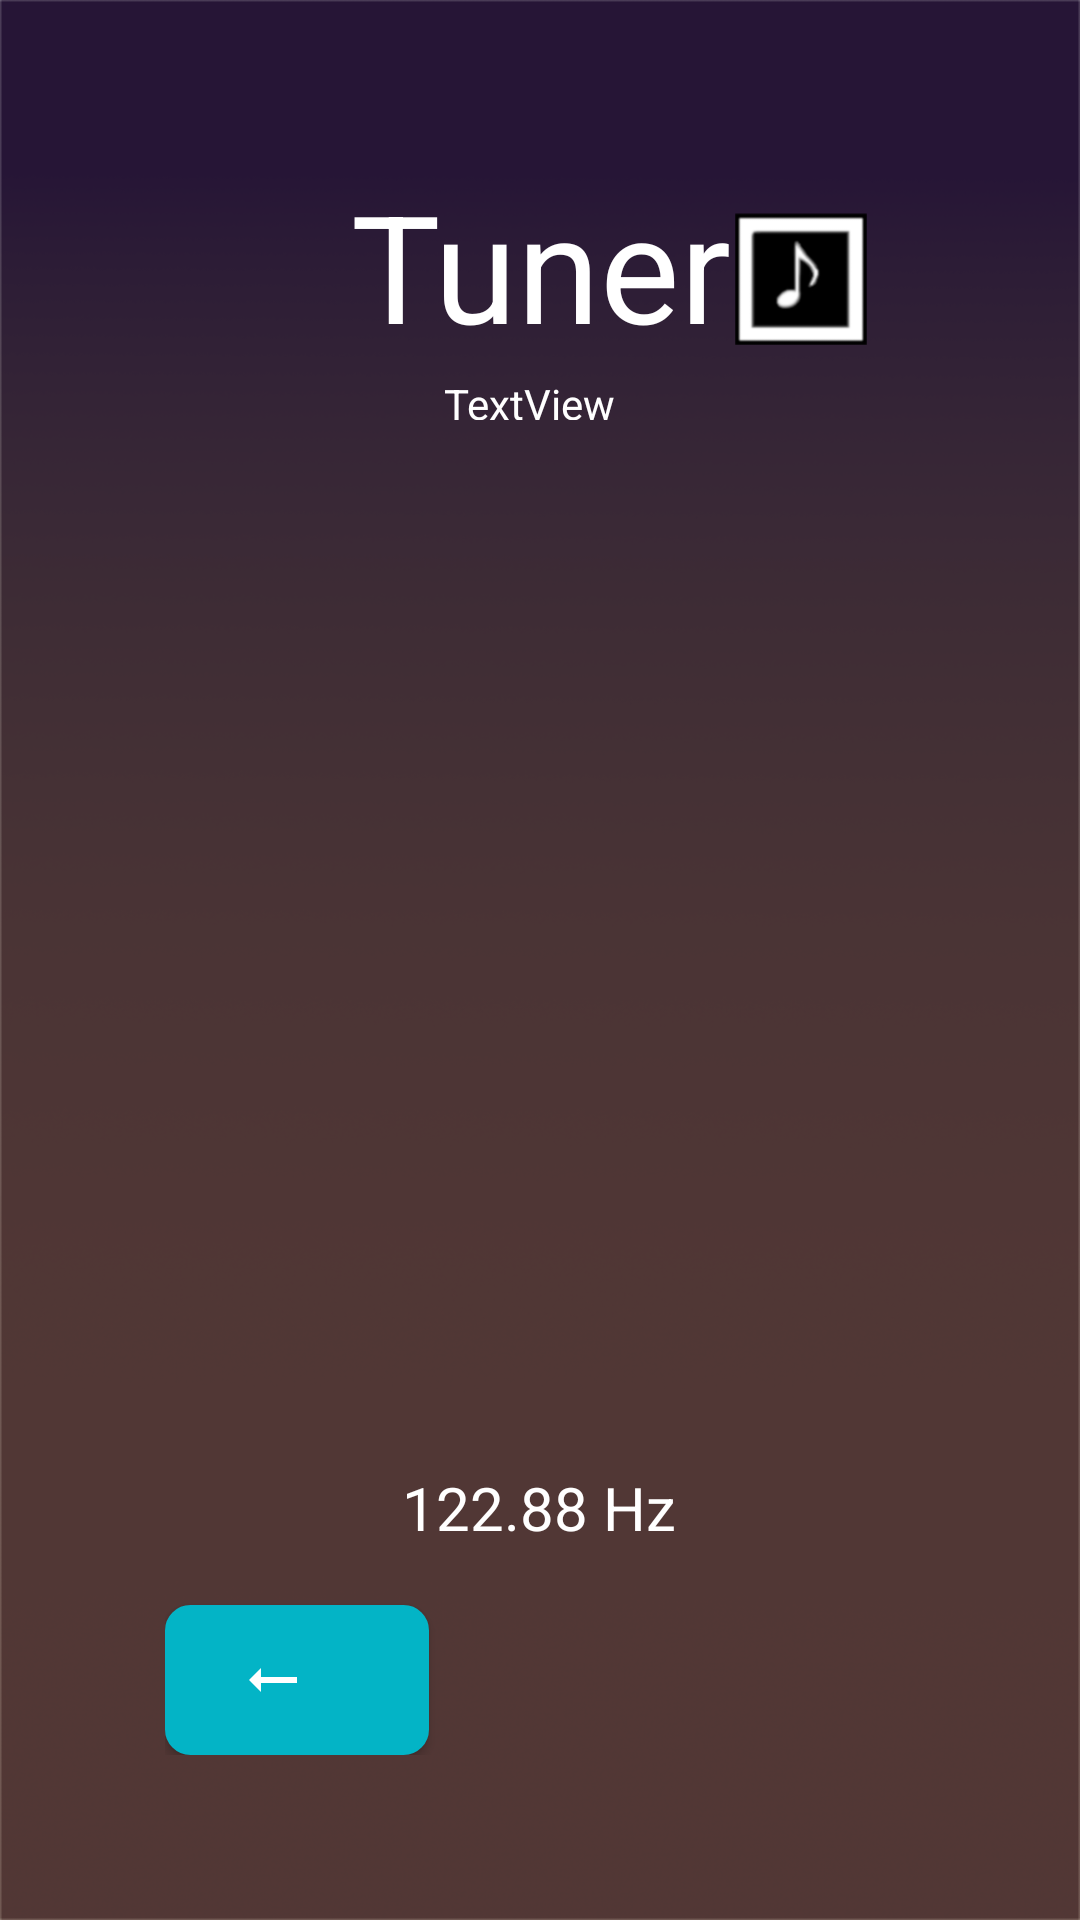

The Android layout XML behind this screen, and the referenced resources:
<!-- AndroidManifest.xml: application theme NoActionBarTheme -->
<!-- res/layout/activity_tuner.xml -->
<?xml version="1.0" encoding="utf-8"?>
<layout xmlns:tools="http://schemas.android.com/tools"
    xmlns:app="http://schemas.android.com/apk/res-auto"
    xmlns:android="http://schemas.android.com/apk/res/android">
    <data>
        <variable
            name="tunerViewModel"
            type="com.example.instrumental.TunerViewModel"
            />
    </data>

    <androidx.constraintlayout.widget.ConstraintLayout
        android:layout_width="match_parent"
        android:layout_height="match_parent"
        android:background="@drawable/bgdark"
        android:padding="55dp"
        tools:context=".TunerActivity">

        <TextView
            android:id="@+id/tvTitle"
            android:layout_width="wrap_content"
            android:layout_height="70dp"
            android:text="Tuner"
            android:textAlignment="viewEnd"
            android:textColor="@color/white"
            android:textSize="50sp"
            app:layout_constraintEnd_toEndOf="parent"
            app:layout_constraintStart_toStartOf="parent"
            app:layout_constraintTop_toTopOf="parent" />


        <TextView
            android:id="@+id/tvNote"
            android:layout_width="wrap_content"
            android:layout_height="wrap_content"
            android:text="@{tunerViewModel.mutableNote.note}"
            android:textAlignment="center"
            android:textColor="@color/white"
            android:textSize="100sp"
            app:layout_constraintEnd_toEndOf="parent"
            app:layout_constraintStart_toStartOf="parent"
            app:layout_constraintTop_toBottomOf="@+id/ivUpArrow" />

        <TextView
            android:id="@+id/tvSelectedInstrument"
            android:layout_width="64dp"
            android:layout_height="15dp"
            android:text="TextView"
            android:textColor="@color/white"
            app:layout_constraintEnd_toEndOf="parent"
            app:layout_constraintStart_toStartOf="parent"
            app:layout_constraintTop_toBottomOf="@+id/tvTitle" />

        <ImageView
            android:id="@+id/ivUpArrow"
            android:layout_width="80dp"
            android:layout_height="80dp"
            android:layout_marginTop="36dp"
            android:textSize="22sp"
            android:rotation="-90"
            app:layout_constraintEnd_toEndOf="parent"
            app:layout_constraintHorizontal_bias="0.498"
            app:layout_constraintStart_toStartOf="parent"
            app:layout_constraintTop_toBottomOf="@+id/tvSelectedInstrument"
            app:srcCompat="@drawable/ic_tuning_direction" />

        <ImageView
            android:id="@+id/ivDownArrow"
            android:layout_width="80dp"
            android:layout_height="80dp"
            android:rotation="90"
            app:layout_constraintEnd_toEndOf="parent"
            app:layout_constraintHorizontal_bias="0.498"
            app:layout_constraintStart_toStartOf="parent"
            app:layout_constraintTop_toBottomOf="@+id/tvNote"
            app:srcCompat="@drawable/ic_tuning_direction" />

        <TextView
            android:id="@+id/tvFrequency"
            android:layout_width="wrap_content"
            android:layout_height="wrap_content"
            android:layout_marginTop="20dp"
            android:text="122.88 Hz"
            android:textAlignment="center"
            android:textColor="@color/white"
            android:textSize="20sp"
            app:layout_constraintEnd_toEndOf="parent"
            app:layout_constraintHorizontal_bias="0.498"
            app:layout_constraintStart_toStartOf="parent"
            app:layout_constraintTop_toBottomOf="@+id/ivDownArrow" />


        <ImageView
            android:id="@+id/ivLogo"
            android:layout_width="44dp"
            android:layout_height="44dp"
            android:layout_marginTop="16dp"
            android:layout_marginEnd="16dp"
            app:layout_constraintEnd_toEndOf="parent"
            app:layout_constraintHorizontal_bias="1.0"
            app:layout_constraintStart_toEndOf="@+id/tvTitle"
            app:layout_constraintTop_toTopOf="parent"
            app:srcCompat="@drawable/logo_small" />

        <Spinner
            android:id="@+id/spnInstrumentSpinner"
            android:layout_width="180dp"
            android:layout_height="44dp"
            android:layout_marginBottom="8dp"
            android:text="Select instrument..."
            android:gravity="right"
            android:outlineSpotShadowColor="@color/black"
            app:theme="@style/ThemeOverlay.AppCompat.Dark"
            android:background="@drawable/style_spinner"
            app:layout_constraintBottom_toBottomOf="parent"
            app:popupTheme="@style/ThemeOverlay.AppCompat.Light"
            app:layout_constraintEnd_toEndOf="parent"
            app:layout_constraintHorizontal_bias="1.0"
            app:layout_constraintStart_toEndOf="@+id/btnBack" />

        <Button
            android:id="@+id/btnBack"
            android:layout_width="wrap_content"
            android:layout_height="50dp"
            android:background="@drawable/button_generic"
            android:backgroundTint="@color/teal_main"
            android:drawableLeft="@drawable/ic_arrow"
            android:paddingLeft="40dp"
            android:rotation="180"
            android:textColor="@color/white"
            android:textSize="28sp"
            app:layout_constraintBottom_toBottomOf="parent"
            app:layout_constraintStart_toStartOf="parent" />




    </androidx.constraintlayout.widget.ConstraintLayout>
</layout>
<!-- resources referenced by this layout -->
<resources>
  <color name="black">#FF000000</color>
  <color name="teal_main">#FF03b4c6</color>
  <color name="white">#FFFFFFFF</color>
  <!-- drawable bgdark: png bitmap (drawable-v24, 158395 bytes) -->
  <!-- drawable button_generic (drawable) -->
  <?xml version="1.0" encoding="utf-8"?>
  <selector xmlns:android="http://schemas.android.com/apk/res/android">
      <item>
          <shape android:shape="rectangle" >
              <corners android:radius="8dp" />
              <stroke android:width="1dp" android:color="@color/dark" />
              <gradient
                  android:startColor="#969696"
                  android:centerColor="#969696"
                  android:endColor="@color/dark"
                  android:angle="45" />
          </shape>
      </item>
  </selector>
  <!-- drawable ic_arrow (drawable) -->
  <vector android:height="24dp" android:tint="#FFFFFF"
      android:viewportHeight="24" android:viewportWidth="24"
      android:width="24dp" xmlns:android="http://schemas.android.com/apk/res/android">
  
      <group android:name="rotationGroup"
          android:pivotX="12"
          android:pivotY="12"
          android:rotation="180" />
  
      <path android:fillColor="@android:color/white" android:pathData="M16.01,11H4v2h12.01v3L20,12l-3.99,-4z"/>
  
  
  </vector>
  <!-- drawable logo_small: png bitmap (drawable, 8115 bytes) -->
  <!-- drawable style_spinner (drawable) -->
  <?xml version="1.0" encoding="utf-8"?>
  <selector xmlns:android="http://schemas.android.com/apk/res/android">
      <layer-list>
          <item>
              <shape android:shape="rectangle">
                  <solid android:color="@color/dark"></solid>
                  <corners android:radius="10dp" />
                  <padding android:right="10dp" />
              </shape>
          </item>
          <item>
              <bitmap android:gravity="end" android:src="@drawable/ic_spinner_expand" />
          </item>
      </layer-list>
  </selector>
  <style name="NoActionBarTheme" parent="Theme.AppCompat.DayNight.NoActionBar">
          <item name="colorPrimary">@color/purple_200</item>
          <item name="colorPrimaryVariant">@color/purple_700</item>
          <item name="colorOnPrimary">@color/black</item>
      </style>
  <color name="dark">#454545</color>
  <color name="purple_200">#FFBB86FC</color>
  <color name="purple_700">#FF3700B3</color>
</resources>
